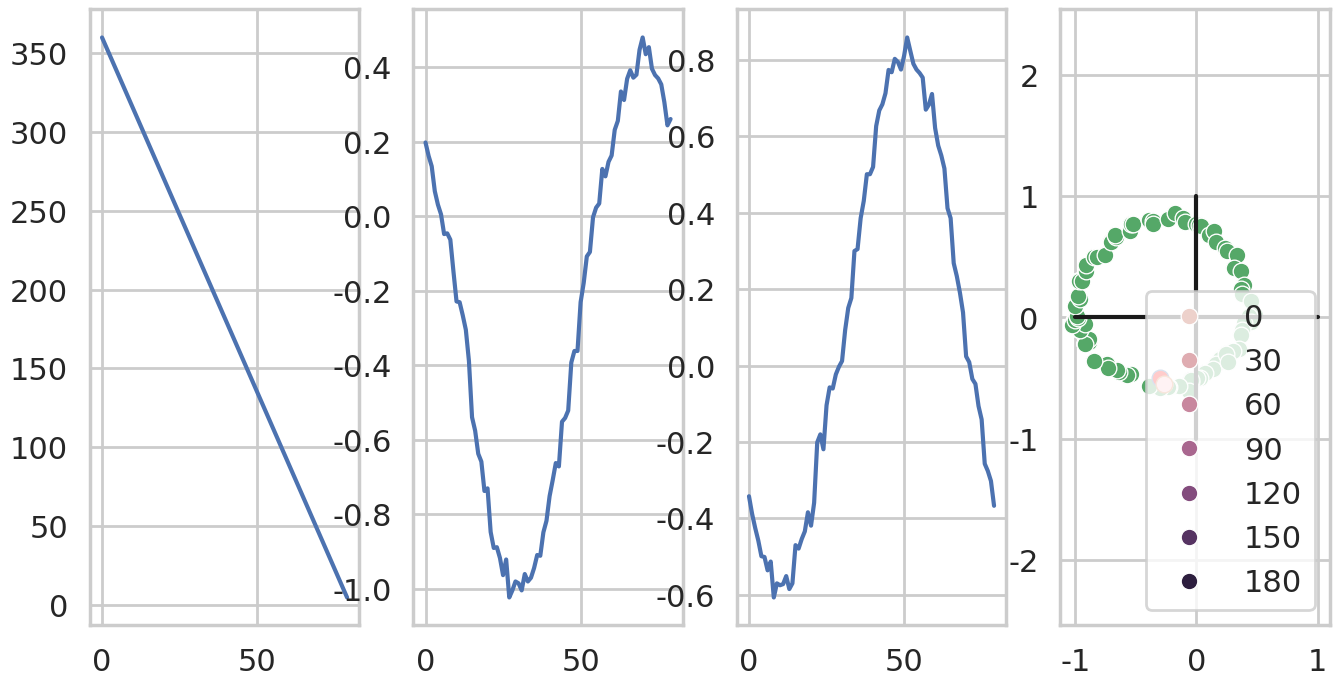

This chart was generated by the following Python code:
#!/usr/bin/env python
# coding: utf-8

# In[1]:


'''
[redacted]

Will calculate the direction of the sensor using a randomly generated x,y pair
A concept test for the arduino implementation
'''

import numpy as np

# idk what i'm doing
degrees = [360,355.5,351.0,346.5,342.0,337.5,333.0,328.5,324.0,319.5,315.0,310.5,306.0,301.5,
                   297.0,292.5,288.0,283.5,279.0,274.5,270.0,265.5,261.0,256.5,252.0,247.5,243.0,
                   238.5,234.0,229.5,225.0,220.5,216.0,211.5,207.0,202.5,198.0,193.5,189.0,184.5,
                   180.0,175.5,171.0,166.5,162.0,157.5,153.0,148.5,144.0,139.5,135.0,130.5,126.0,
                   121.5,117.0,112.5,108.0,103.5,99.0,94.5,90.0,85.5,81.0,76.5,72.0,67.5,63.0,58.5,
                   54.0,49.5,45.0,40.5,36.0,31.5,27.0,22.5,18.0,13.5,9.0,4.5]
                   
xavgs = [0.198,0.162,0.134,0.067,0.031,0.005,-0.048,-0.046,-0.063,-0.148,-0.229,-0.231,-0.266,
                 -0.305,-0.389,-0.54,-0.576,-0.638,-0.659,-0.738,-0.731,-0.848,-0.891,-0.889,-0.918,
                 -0.964,-0.922,-1.024,-1.005,-0.981,-0.986,-1.005,-0.961,-0.981,-0.971,-0.945,-0.91,
                 -0.912,-0.849,-0.818,-0.752,-0.709,-0.663,-0.672,-0.552,-0.542,-0.522,-0.393,-0.362,
                 -0.362,-0.231,-0.179,-0.108,-0.096,-0.003,0.023,0.034,0.127,0.107,0.146,0.163,0.232,
                 0.256,0.335,0.312,0.369,0.392,0.372,0.38,0.447,0.48,0.435,0.454,0.396,0.379,0.37,
                 0.354,0.306,0.244,0.261]
                 
yavgs = [-0.342,-0.388,-0.425,-0.458,-0.499,-0.501,-0.536,-0.513,-0.607,-0.57,-0.575,-0.572,
                 -0.551,-0.585,-0.57,-0.47,-0.479,-0.454,-0.434,-0.384,-0.419,-0.359,-0.201,-0.18,
                 -0.219,-0.104,-0.057,-0.06,-0.023,-0.003,0.012,0.093,0.151,0.177,0.3,0.305,0.386,
                 0.431,0.501,0.501,0.52,0.627,0.668,0.684,0.713,0.774,0.768,0.803,0.795,0.775,0.811,
                 0.859,0.824,0.79,0.775,0.766,0.754,0.67,0.683,0.711,0.622,0.576,0.55,0.516,0.412,
                 0.386,0.268,0.234,0.191,0.139,0.024,0.009,-0.035,-0.048,-0.106,-0.141,-0.257,-0.276,
                 -0.302,-0.367]

degrees_colors = np.abs(np.array(degrees) - 180)


# In[2]:


import seaborn as sns
import matplotlib.pyplot as plt

sns.set_theme(context="poster", style="whitegrid")

fig, axes = plt.subplots(nrows=1, ncols=4, figsize=(16,8))

sns.lineplot(ax=axes[0], x=range(len(degrees)), y=degrees);
sns.lineplot(ax=axes[1], x=range(len(xavgs)), y=xavgs);
sns.lineplot(ax=axes[2], x=range(len(yavgs)), y=yavgs);
sns.scatterplot(ax=axes[3], x=xavgs, y=yavgs, hue=degrees_colors);


# In[5]:


ax = sns.scatterplot(x=xavgs, y=yavgs, hue=degrees_colors, legend=False);
ax.axis('equal')
ax.plot([0, 0], [-1, 1], 'k')
ax.plot([-1, 1], [0, 0], 'k')


# In[79]:


# Put the x and y sensor readings into a 80x2 matrix
sensor_readings = np.array([xavgs, yavgs]).T

# Put the measured angle into an array
angle = np.array(degrees)

def get_closest(x: float, y: float) -> float:
    """Get the angle of the closest point."""
    # Distance between given readings and all stored data
    dists = np.linalg.norm([x, y] - sensor_readings, axis=1)
    # Index of minimum distance
    closest_index = np.argmin(dists)
    return angle[closest_index], sensor_readings[closest_index, :]

# For example
new_x = -0.3
new_y = -0.5

predicted_angle, closest_point = get_closest(new_x, new_y)

ax = sns.scatterplot(x=sensor_readings[:,0], y=sensor_readings[:,1])
ax.plot(new_x, new_y, 'o', markerfacecolor='red')
ax.plot(closest_point[0], closest_point[1], 'o', markerfacecolor='pink')
ax.axis('equal');


# In[ ]:





# In[ ]:





# In[ ]:





# In[ ]:





# In[ ]:





# In[ ]:





# In[ ]:





# In[ ]:





# In[ ]:





# In[ ]:




